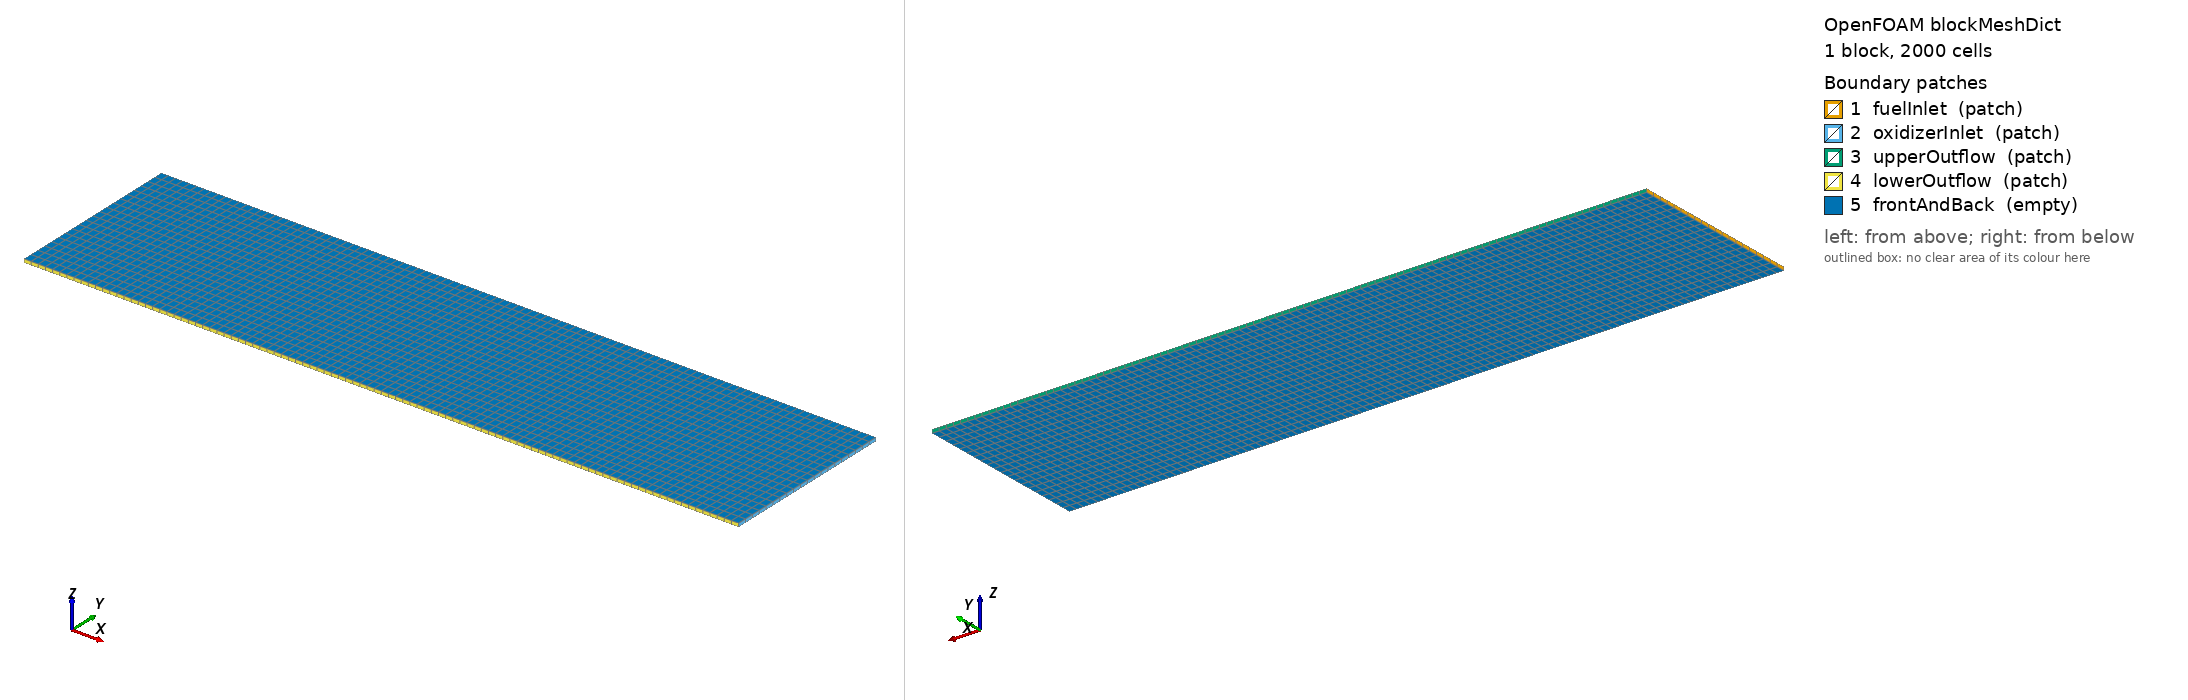

OpenFOAM case: the mesh blockMesh builds from blockMeshDict, 1 block(s), 2000 cells. Boundary patches (legend numbers): 1 fuelInlet (patch), 2 oxidizerInlet (patch), 3 upperOutflow (patch), 4 lowerOutflow (patch), 5 frontAndBack (empty). Left view from above one corner, right view from below the opposite corner. Boundary conditions: 5 field file(s) under 0/ or 0.orig/; 5 of 5 drawn patches have an entry in a shipped field file.

=== system/blockMeshDict ===
/*--------------------------------*- C++ -*----------------------------------*\
| =========                 |                                                 |
| \\      /  F ield         | OpenFOAM: The Open Source CFD Toolbox           |
|  \\    /   O peration     | Version:  5                                     |
|   \\  /    A nd           | Web:      www.OpenFOAM.org                      |
|    \\/     M anipulation  |                                                 |
\*---------------------------------------------------------------------------*/
FoamFile
{
    version     2.0;
    format      ascii;
    class       dictionary;
    object      blockMeshDict;
}
// * * * * * * * * * * * * * * * * * * * * * * * * * * * * * * * * * * * * * //

convertToMeters 1;

vertices
(
    (0.00  0.000  0.0000)
    (0.02  0.000  0.0000)
    (0.02  0.005  0.0000)
    (0.00  0.005  0.0000)
    (0.00  0.000  0.0001)
    (0.02  0.000  0.0001)
    (0.02  0.005  0.0001)
    (0.00  0.005  0.0001)


);

blocks
(
    hex (0 1 2 3 4 5 6 7) (100 20 1) simpleGrading (1 1 1)
);

edges
(
);

boundary
(
    // Opposed-jet counterflow: two opposite inlets along x (one fuel side,
    // one oxidizer side); the y boundaries are outflows that vent the
    // post-stagnation flow sideways. Matches the canonical 1-D counterflow
    // diffusion flame for direct Cantera comparison.
    fuelInlet
    {
        type patch;
        faces ((0 4 7 3));   // x = 0  face
    }
    oxidizerInlet
    {
        type patch;
        faces ((1 2 6 5));   // x = L  face
    }
    upperOutflow
    {
        type patch;
        faces ((7 6 2 3));   // y = H  face
    }
    lowerOutflow
    {
        type patch;
        faces ((0 1 5 4));   // y = 0  face
    }
    frontAndBack
    {
        type empty;
        faces
        (
            (0 3 2 1)
            (4 5 6 7)
        );
    }
);

mergePatchPairs
(
);

// ************************************************************************* //


=== 0.orig/C ===
FoamFile { format ascii; class volScalarField; object C; }
dimensions [0 0 0 0 0 0 0];
internalField uniform 0.1;
boundaryField
{
    fuelInlet     { type fixedValue; value uniform 0; }
    oxidizerInlet { type fixedValue; value uniform 0; }
    upperOutflow  { type zeroGradient; }
    lowerOutflow  { type zeroGradient; }
    frontAndBack  { type empty; }
}


=== 0.orig/O2 ===
FoamFile { format ascii; class volScalarField; object O2; }
dimensions [0 0 0 0 0 0 0];
internalField uniform 1;
boundaryField
{
    fuelInlet     { type fixedValue; value uniform 1; }
    oxidizerInlet { type fixedValue; value uniform 1; }
    upperOutflow  { type zeroGradient; }
    lowerOutflow  { type zeroGradient; }
    frontAndBack  { type empty; }
}


=== 0.orig/T ===
FoamFile { format ascii; class volScalarField; object T; }
dimensions [0 0 0 1 0 0 0];
internalField uniform 1000;
boundaryField
{
    fuelInlet     { type fixedValue; value uniform 1000; }
    oxidizerInlet { type fixedValue; value uniform 1000; }
    upperOutflow  { type zeroGradient; }
    lowerOutflow  { type zeroGradient; }
    frontAndBack  { type empty; }
}


=== 0.orig/Z ===
FoamFile { format ascii; class volScalarField; object Z; }
dimensions [0 0 0 0 0 0 0];
internalField uniform 0.5;
boundaryField
{
    fuelInlet     { type fixedValue; value uniform 1.0; }
    oxidizerInlet { type fixedValue; value uniform 0.0; }
    upperOutflow  { type zeroGradient; }
    lowerOutflow  { type zeroGradient; }
    frontAndBack  { type empty; }
}


=== 0.orig/p ===
FoamFile { format ascii; class volScalarField; object p; }
dimensions [1 -1 -2 0 0 0 0];
internalField uniform 1e7;
boundaryField
{
    fuelInlet     { type zeroGradient; }
    oxidizerInlet { type zeroGradient; }
    upperOutflow  { type fixedValue; value uniform 1e7; }
    lowerOutflow  { type fixedValue; value uniform 1e7; }
    frontAndBack  { type empty; }
}
